pico-8 play session: no input (idle), after a click and taps of 🅾, ❎, 🅾+❎, 🅾 in the second before t = 0

[t = 1 s] idle ~1s (no d-pad/buttons)
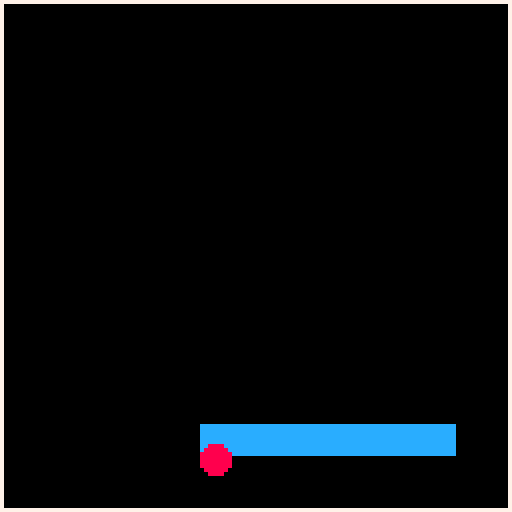
[t = 2 s] idle ~2s (no d-pad/buttons)
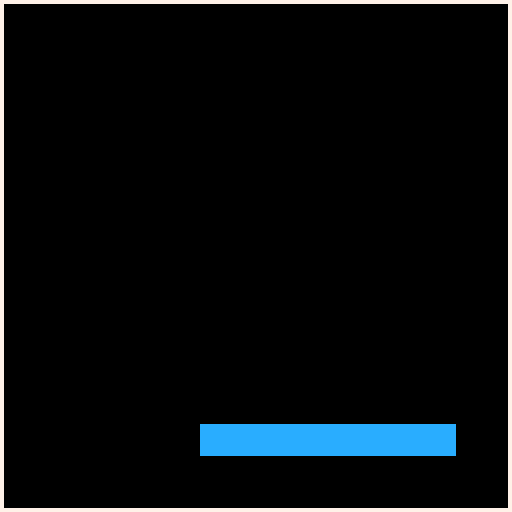

pico-8 cartridge
version 39
__lua__
function _init()
	--run to start/reset the game
	start_screen = true
	game_screen = false
end

function _draw()
	cls()
	map(0, 0, 50, 50)
	rect(0,0,127,127,7) -- outer rect
	if start_screen then
		draw_start_screen()
	end
	
	if game_screen then
		draw_game_screen() 
	end
end

function _update()
	if btnp(❎) and start_screen then
		start_screen = false
		game_screen = true
	end
	
	move_player()
	
	apply_gravity()
end
-->8
--draw

function draw_start_screen()
 print("press ❎ to play", 32, 60, 7)
end

function draw_game_screen()
	spr(player.sprite, player.x, player.y)
end

-->8
--update

function move_player()
	
	vx = player.velocity_x
	vy = player.velocity_y
	
	if (btn(⬅️)) then 
		player.x -= vx
	end
	
	if (btn(⬆️)) then
			player.y -= vy
 
	end
	
	if (btn(➡️)) then 
			player.x += vx

	end
	
	if (btn(⬇️)) then
			player.y += vy
 
	end
end	

function apply_gravity()
	player.y += gravity
end
-->8
-- global variables
start_screen = true
game_screen = false

player = 
{
x=50, 
y= 50, 
velocity_x= 2,
velocity_y=2, 
sprite=1
}

ground_spr = 3

gravity = 1
-->8
--[[
skulle bare 
prove aa  
pushe fra windows pcen


det e irriterende at
det ikke e norske bokstaver...

]]
__gfx__
000000000088880090909900cccccccc000000000000000000000000000000000000000000000000000000000000000000000000000000000000000000000000
000000000888888099909000cccccccc000000000000000000000000000000000000000000000000000000000000000000000000000000000000000000000000
007007008888888890909900cccccccc000000000000000000000000000000000000000000000000000000000000000000000000000000000000000000000000
000770008888888800009000cccccccc000000000000000000000000000000000000000000000000000000000000000000000000000000000000000000000000
000770008888888800009900cccccccc000000000000000000000000000000000000000000000000000000000000000000000000000000000000000000000000
007007008888888890090099cccccccc000000000000000000000000000000000000000000000000000000000000000000000000000000000000000000000000
000000000888888090090090cccccccc000000000000000000000000000000000000000000000000000000000000000000000000000000000000000000000000
000000000088880099099099cccccccc000000000000000000000000000000000000000000000000000000000000000000000000000000000000000000000000
__map__
0000000000000000000000000000000000000000000000000000000000000000000000000000000000000000000000000000000000000000000000000000000000000000000000000000000000000000000000000000000000000000000000000000000000000000000000000000000000000000000000000000000000000000
0000000000000000000000000000000000000000000000000000000000000000000000000000000000000000000000000000000000000000000000000000000000000000000000000000000000000000000000000000000000000000000000000000000000000000000000000000000000000000000000000000000000000000
0000000000000000000000000000000000000000000000000000000000000000000000000000000000000000000000000000000000000000000000000000000000000000000000000000000000000000000000000000000000000000000000000000000000000000000000000000000000000000000000000000000000000000
0000000000000000000000000000000000000000000000000000000000000000000000000000000000000000000000000000000000000000000000000000000000000000000000000000000000000000000000000000000000000000000000000000000000000000000000000000000000000000000000000000000000000000
0000000000000000000000000000000000000000000000000000000000000000000000000000000000000000000000000000000000000000000000000000000000000000000000000000000000000000000000000000000000000000000000000000000000000000000000000000000000000000000000000000000000000000
0000000000000000000000000000000000000000000000000000000000000000000000000000000000000000000000000000000000000000000000000000000000000000000000000000000000000000000000000000000000000000000000000000000000000000000000000000000000000000000000000000000000000000
0000000000000000000000000000000000000000000000000000000000000000000000000000000000000000000000000000000000000000000000000000000000000000000000000000000000000000000000000000000000000000000000000000000000000000000000000000000000000000000000000000000000000000
0303030303030303000000000000000000000000000000000000000000000000000000000000000000000000000000000000000000000000000000000000000000000000000000000000000000000000000000000000000000000000000000000000000000000000000000000000000000000000000000000000000000000000
0000000000000000000000000000000000000000000000000000000000000000000000000000000000000000000000000000000000000000000000000000000000000000000000000000000000000000000000000000000000000000000000000000000000000000000000000000000000000000000000000000000000000000
0000000000000000000000000000000000000000000000000000000000000000000000000000000000000000000000000000000000000000000000000000000000000000000000000000000000000000000000000000000000000000000000000000000000000000000000000000000000000000000000000000000000000000
0000000000000000000000000000000000000000000000000000000000000000000000000000000000000000000000000000000000000000000000000000000000000000000000000000000000000000000000000000000000000000000000000000000000000000000000000000000000000000000000000000000000000000
0000000000000000000000000000000000000000000000000000000000000000000000000000000000000000000000000000000000000000000000000000000000000000000000000000000000000000000000000000000000000000000000000000000000000000000000000000000000000000000000000000000000000000
0000000000000000000000000000000000000000000000000000000000000000000000000000000000000000000000000000000000000000000000000000000000000000000000000000000000000000000000000000000000000000000000000000000000000000000000000000000000000000000000000000000000000000
0000000000000000000000000000000000000000000000000000000000000000000000000000000000000000000000000000000000000000000000000000000000000000000000000000000000000000000000000000000000000000000000000000000000000000000000000000000000000000000000000000000000000000
0000000000000000000000000000000000000000000000000000000000000000000000000000000000000000000000000000000000000000000000000000000000000000000000000000000000000000000000000000000000000000000000000000000000000000000000000000000000000000000000000000000000000000
0000000000000000000000000000000000000000000000000000000000000000000000000000000000000000000000000000000000000000000000000000000000000000000000000000000000000000000000000000000000000000000000000000000000000000000000000000000000000000000000000000000000000000
0000000000000000000000000000000000000000000000000000000000000003000000000000000000000000000000000000000000000000000000000000000000000000000000000000000000000000000000000000000000000000000000000000000000000000000000000000000000000000000000000000000000000000
0000000000000000000000000000000000000000000000000000000000000003030000000000000000000000000000000000000000000000000000000000000000000000000000000000000000000000000000000000000000000000000000000000000000000000000000000000000000000000000000000000000000000000
0000000000000000000000000000000000000000000000000000000000000000030300000000000000000000000000000000000000000000000000000000000000000000000000000000000000000000000000000000000000000000000000000000000000000000000000000000000000000000000000000000000000000000
0000000000000000000000000000000000000000000000000000000000000000000303000000000000000000000000000000000000000000000000000000000000000000000000000000000000000000000000000000000000000000000000000000000000000000000000000000000000000000000000000000000000000000
0000000000000000000000000000000000000000000000000000000000000000000000030000000000000000000000000000000000000000000000000000000000000000000000000000000000000000000000000000000000000000000000000000000000000000000000000000000000000000000000000000000000000000
